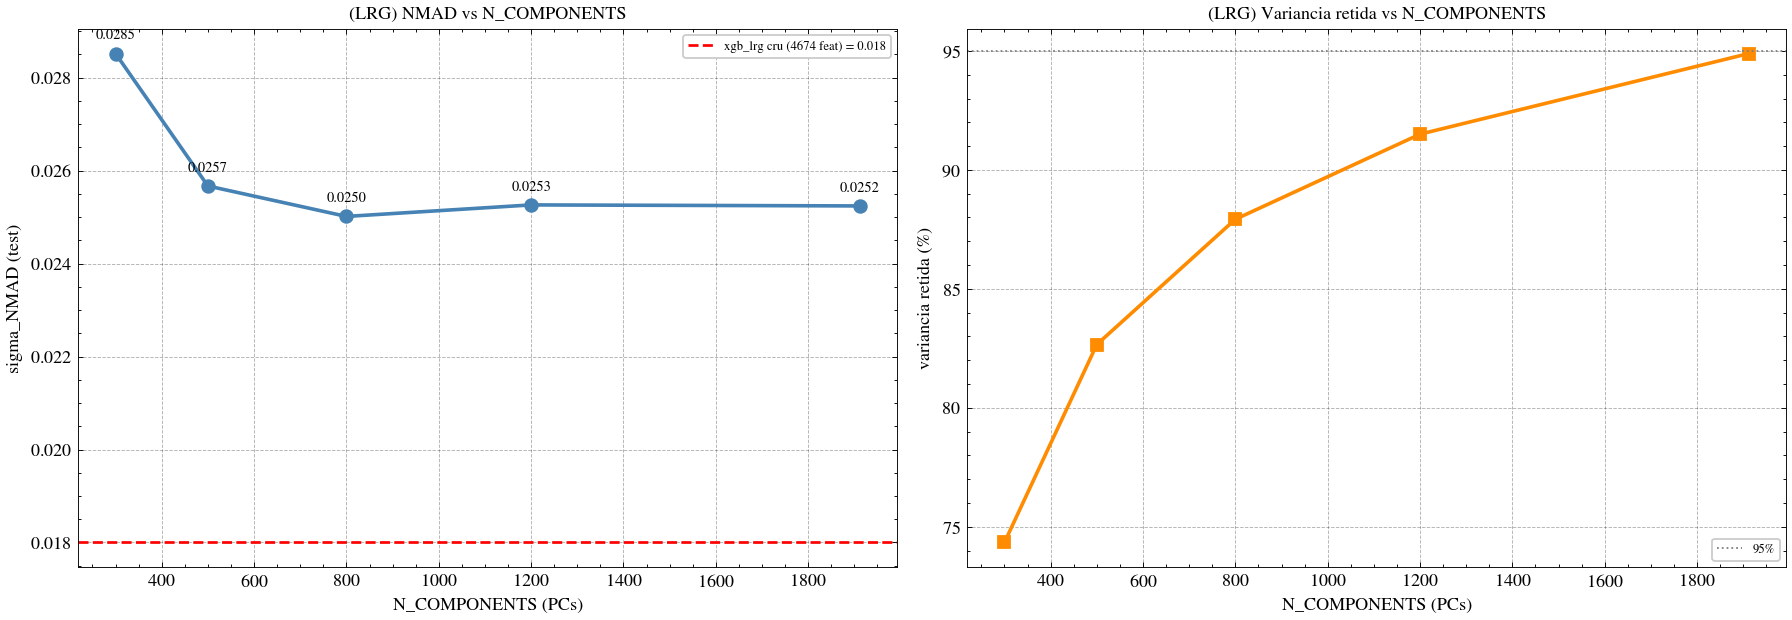

The table this chart was drawn from, first rows:
n_components, variance_retained, best_iteration, nmad, mae, bias, eta_outliers_0.05, eta_outliers_0.15, train_time_s
300, 0.7434, 3854, 0.02852, 0.04103, 0.002061, 9.418, 0.005091, 119.6
500, 0.8266, 6802, 0.02567, 0.03799, 0.002198, 7.804, 0.0, 572.1
800, 0.8792, 8059, 0.02501, 0.03699, 0.001866, 7.387, 0.0, 1463
1200, 0.915, 8035, 0.02526, 0.03724, 0.001939, 7.321, 0.0, 2501
1912, 0.9489, 7149, 0.02524, 0.03741, 0.001772, 7.621, 0.005091, 3747
